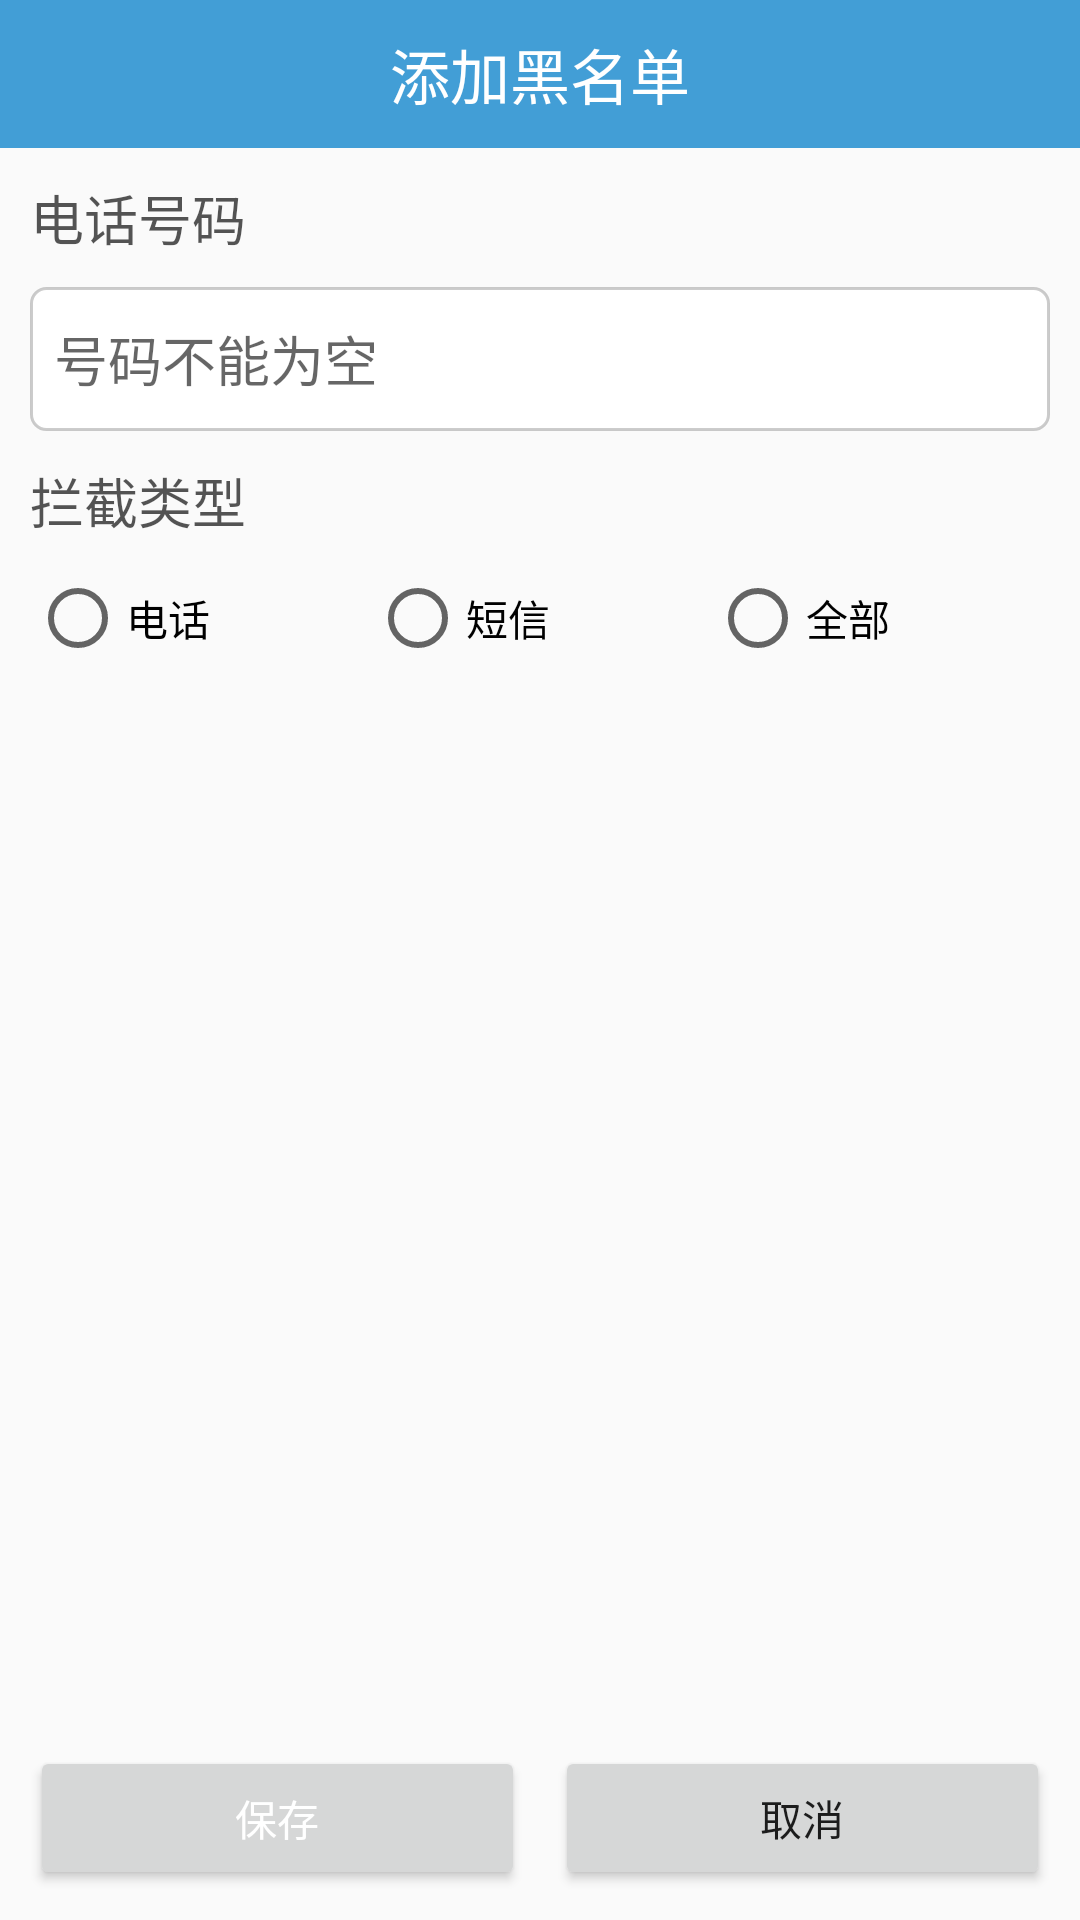

This screen was rendered from an Android layout file. Write that file and the resources it references.
<!-- AndroidManifest.xml: application theme AppTheme -->
<!-- res/layout/activity_black_number_add_and_edit.xml -->
<?xml version="1.0" encoding="utf-8"?>
<LinearLayout xmlns:android="http://schemas.android.com/apk/res/android"
    android:layout_width="match_parent"
    android:layout_height="match_parent"
    android:orientation="vertical" >

    

    <TextView
        android:id="@+id/tv_blacknumaddandedit_title"
        style="@style/activityTitle"
        android:text="添加黑名单" />

    <TextView
        android:layout_width="wrap_content"
        android:layout_height="wrap_content"
        android:layout_margin="10dp"
        android:text="电话号码"
        android:textColor="#aa000000"
        android:textSize="18sp" />

    <EditText
        android:id="@+id/et_blacknumberaddandedit_phone"
        android:layout_width="match_parent"
        android:layout_height="wrap_content"
        android:layout_marginLeft="10dp"
        android:layout_marginRight="10dp"
        android:hint="号码不能为空"
        android:inputType="phone"
        android:background="@drawable/blacknumberaddandedit_edit_selector"
        />

    <TextView
        android:layout_width="wrap_content"
        android:layout_height="wrap_content"
        android:layout_margin="10dp"
        android:text="拦截类型"
        android:textColor="#aa000000"
        android:textSize="18sp" />

    <RadioGroup
        android:id="@+id/rg_blacknumberaddandedit_radiogroup"
        android:layout_width="match_parent"
        android:layout_height="wrap_content"
        android:orientation="horizontal"
        android:layout_marginLeft="10dp"
        android:layout_marginRight="10dp"
        >
        
        <RadioButton
            android:id="@+id/rb_blacknumberaddandedit_call"
            android:layout_width="0dp"
            android:layout_weight="1"
            android:layout_height="wrap_content"
            android:text="电话" />

        <RadioButton
            android:id="@+id/rb_blacknumberaddandedit_sms"
            android:layout_width="0dp"
            android:layout_weight="1"
            android:layout_height="wrap_content"
            android:text="短信" />

        <RadioButton
            android:id="@+id/rb_blacknumberaddandedit_all"
            android:layout_width="0dp"
            android:layout_weight="1"
            android:layout_height="wrap_content"
            android:text="全部" />
    </RadioGroup>

    <RelativeLayout
        android:layout_width="match_parent"
        android:layout_height="match_parent"
        >

        <LinearLayout
            android:layout_width="match_parent"
            android:layout_height="wrap_content"
            android:orientation="horizontal"
            android:layout_marginLeft="10dp"
            android:layout_marginRight="10dp"
            android:layout_alignParentBottom="true"
            android:layout_marginBottom="10dp"
            >
            <Button
                android:id="@+id/btn_blacknumberaddandedit_ok"
                android:layout_width="0dp"
                android:layout_weight="1"
                android:layout_height="wrap_content"
                android:text="保存"
                android:layout_marginRight="5dp"
                android:textColor="@android:color/white"
                android:onClick="addORedit"
                />
            <Button
                android:layout_width="0dp"
                android:layout_weight="1"
                android:layout_height="wrap_content"
                android:text="取消"
                android:layout_marginLeft="5dp"
                android:onClick="cancle"
                />
        </LinearLayout>

    </RelativeLayout>



















</LinearLayout>
<!-- resources referenced by this layout -->
<resources>
  <!-- drawable blacknumberaddandedit_edit_selector (drawable) -->
  <?xml version="1.0" encoding="utf-8"?>
  <selector xmlns:android="http://schemas.android.com/apk/res/android">
      <item android:drawable="@drawable/blacknumberaddandedit_et_input_enable" 
          android:state_focused="true"
          android:state_enabled="true"
          /> 
      <item android:drawable="@drawable/blacknumberaddandedit_et_input_disenable" /> 
  </selector>
  <style name="activityTitle">
          <item name="android:layout_width">match_parent</item>
          <item name="android:layout_height">wrap_content</item>
          <item name="android:gravity">center</item>
          <item name="android:textSize">20sp</item>
          <item name="android:background">@color/activityTitleColor</item>
          <item name="android:textColor">@android:color/white</item>
          <item name="android:paddingTop">10dp</item>
          <item name="android:paddingBottom">10dp</item>
      </style>
  <style name="AppTheme" parent="Theme.AppCompat.Light.DarkActionBar">
          
          <item name="colorPrimary">@color/colorPrimary</item>
          <item name="colorPrimaryDark">@color/colorPrimaryDark</item>
          <item name="colorAccent">@color/colorAccent</item>
      </style>
  <!-- drawable blacknumberaddandedit_et_input_enable (drawable) -->
  <?xml version="1.0" encoding="utf-8"?>
  <shape xmlns:android="http://schemas.android.com/apk/res/android" 
      android:shape="rectangle"
      >
      
      <corners android:radius="5dp"/>
      
      <solid android:color="#ffffce"/>
       
      
      <size android:height="48dp"/>
      
      <stroke android:width="1dp" android:color="@color/activityTitleColor"/>
      
      
      <padding 
          android:top="8dp"
          android:left="8dp"
          android:right="8dp"
          android:bottom="8dp"
          />
  
  </shape>
  <!-- drawable blacknumberaddandedit_et_input_disenable (drawable) -->
  <?xml version="1.0" encoding="utf-8"?>
  <shape xmlns:android="http://schemas.android.com/apk/res/android" 
      android:shape="rectangle"
      >
      
      <corners android:radius="5dp"/>
      
      <solid android:color="@android:color/white"/>
       
      
      <size android:height="48dp"/>
      
      <stroke android:width="1dp" android:color="#33000000"/>
      
      
      <padding 
          android:top="8dp"
          android:left="8dp"
          android:right="8dp"
          android:bottom="8dp"
          />
  
  </shape>
  <color name="activityTitleColor">#429ED6</color>
  <color name="colorPrimary">#3F51B5</color>
  <color name="colorPrimaryDark">#303F9F</color>
  <color name="colorAccent">#FF4081</color>
</resources>
